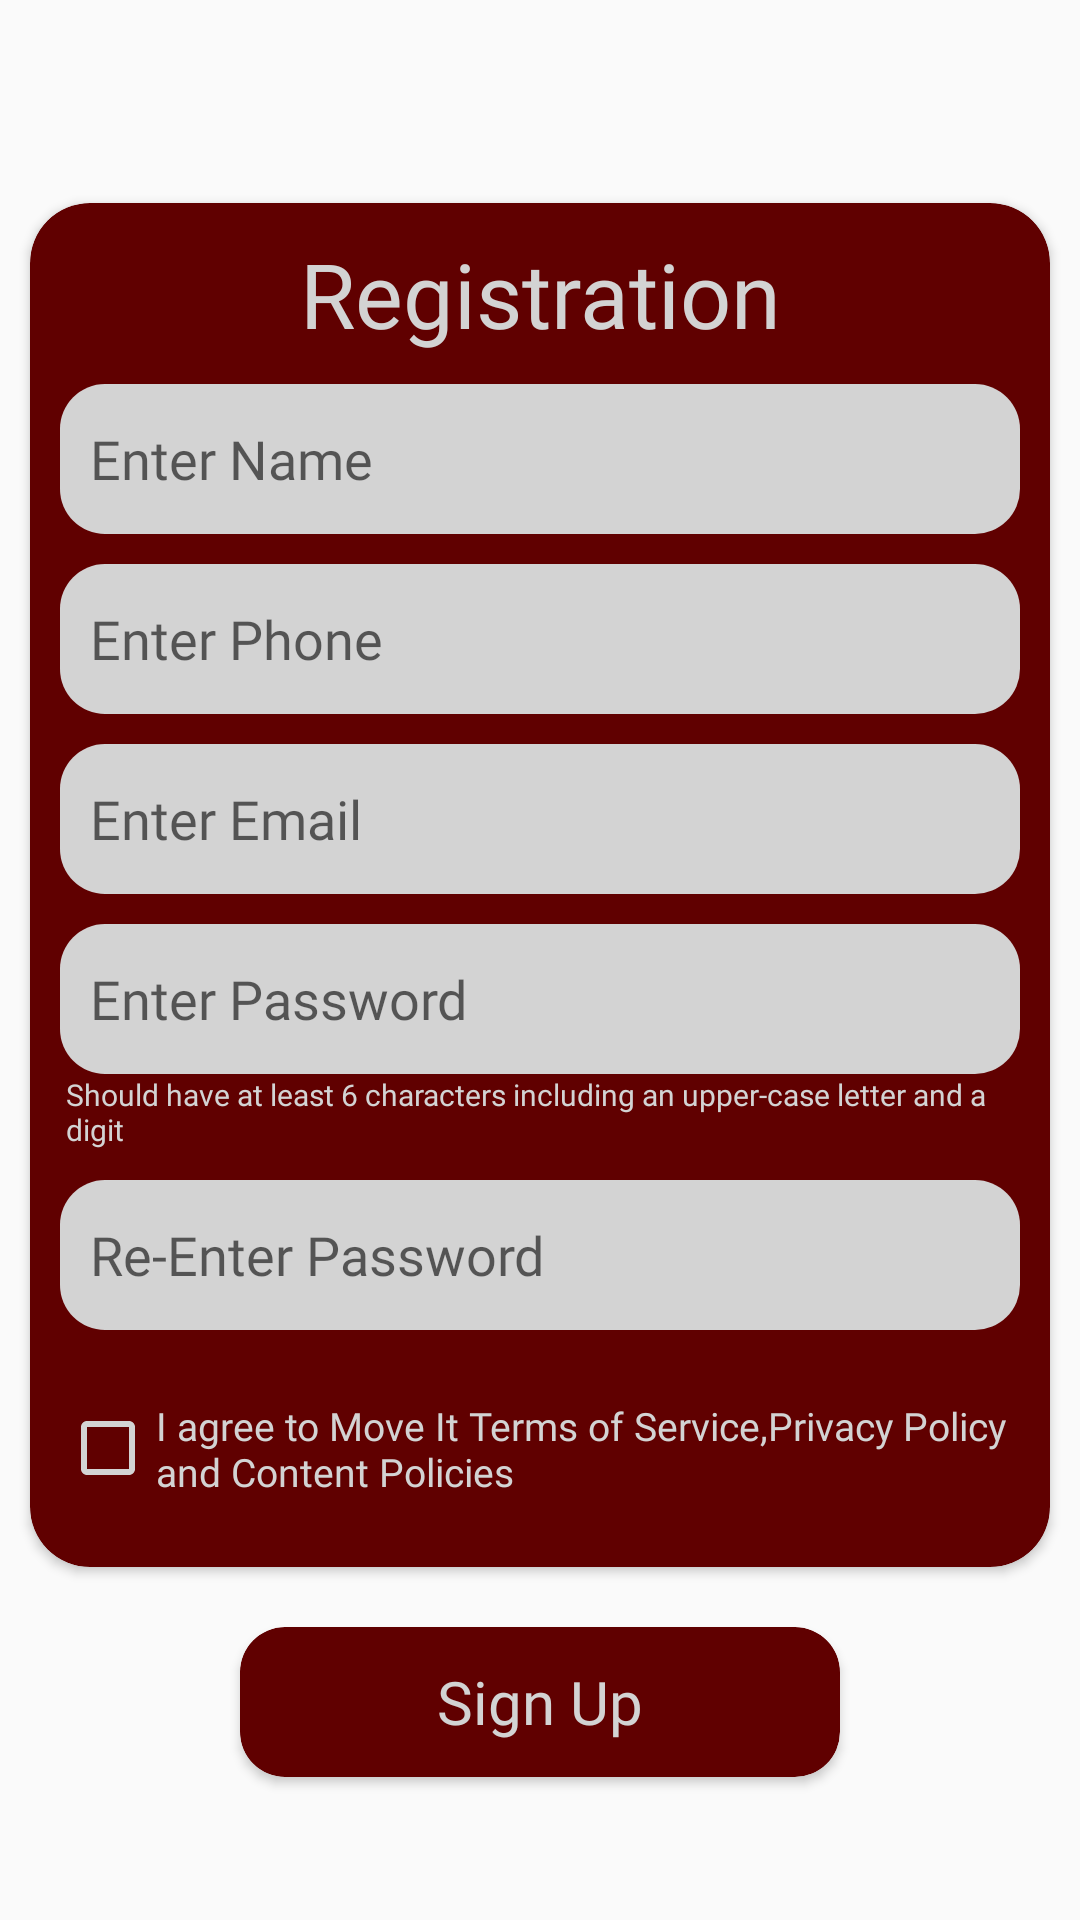

Android layout source for this screen:
<!-- AndroidManifest.xml: application theme Theme.AppCompat.DayNight.NoActionBar -->
<!-- res/layout/activity_registration.xml -->
<?xml version="1.0" encoding="utf-8"?>

<LinearLayout xmlns:android="http://schemas.android.com/apk/res/android"
    android:layout_width="match_parent"
    android:layout_height="match_parent"
    xmlns:app="http://schemas.android.com/apk/res-auto"
    android:orientation="vertical">

    <androidx.core.widget.NestedScrollView
        android:layout_width="match_parent"
        android:layout_height="match_parent"
        android:fillViewport="true">

        <LinearLayout
            android:orientation="vertical"
            android:gravity="center"
            android:layout_width="match_parent"
            android:layout_height="match_parent">

            <androidx.cardview.widget.CardView
                android:layout_width="match_parent"
                android:layout_height="wrap_content"
                app:cardCornerRadius="@dimen/dp_20"
                app:cardBackgroundColor="@color/colorPrimaryDark"
                android:layout_marginLeft="@dimen/dp_10"
                android:layout_marginRight="@dimen/dp_10"
                android:layout_marginTop="@dimen/dp_20">

                <LinearLayout
                    android:layout_marginTop="@dimen/dp_10"
                    android:layout_marginLeft="@dimen/dp_10"
                    android:layout_marginRight="@dimen/dp_10"
                    android:layout_width="match_parent"
                    android:layout_height="match_parent"
                    android:orientation="vertical">

                    <TextView
                        android:layout_width="match_parent"
                        android:layout_height="wrap_content"
                        android:text="Registration"
                        android:textColor="#D3D3D3"
                        android:textSize="@dimen/dp_30"
                        android:gravity="center"
                        android:fontFamily="@font/poppins_regular"
                        android:layout_marginBottom="@dimen/dp_10"/>

                    <EditText
                        android:layout_width="match_parent"
                        android:layout_height="@dimen/dp_50"
                        android:fontFamily="@font/poppins_regular"
                        android:hint="Enter Name"
                        android:id="@+id/edName"
                        android:paddingLeft="@dimen/dp_10"
                        android:background="@drawable/bg_edit_text"/>

                    <EditText
                        android:layout_width="match_parent"
                        android:layout_height="@dimen/dp_50"
                        android:layout_marginTop="@dimen/dp_10"
                        android:hint="Enter Phone"
                        android:fontFamily="@font/poppins_regular"
                        android:maxLength="10"
                        android:id="@+id/edPhone"
                        android:inputType="number"
                        android:paddingLeft="@dimen/dp_10"
                        android:background="@drawable/bg_edit_text"/>

                    <EditText
                        android:layout_width="match_parent"
                        android:layout_height="@dimen/dp_50"
                        android:layout_marginTop="@dimen/dp_10"
                        android:hint="Enter Email"
                        android:fontFamily="@font/poppins_regular"
                        android:inputType="textEmailAddress"
                        android:id="@+id/edEmail"
                        android:paddingLeft="@dimen/dp_10"
                        android:background="@drawable/bg_edit_text"/>

                    <EditText
                        android:layout_width="match_parent"
                        android:layout_height="@dimen/dp_50"
                        android:layout_marginTop="@dimen/dp_10"
                        android:hint="Enter Password"
                        android:id="@+id/edPassword"
                        android:inputType="textPassword"
                        android:fontFamily="@font/poppins_regular"
                        android:paddingLeft="@dimen/dp_10"
                        android:background="@drawable/bg_edit_text"/>

                    <TextView
                        android:layout_width="match_parent"
                        android:layout_height="wrap_content"
                        android:layout_marginBottom="10dp"
                        android:textColor="#D3D3D3"
                        android:layout_marginLeft="@dimen/dp_2"
                        android:fontFamily="@font/poppins_medium"
                        android:text="Should have at least 6 characters including an upper-case letter and a digit"
                        android:textSize="10dp" />

                    <EditText
                        android:layout_width="match_parent"
                        android:layout_height="@dimen/dp_50"
                        android:hint="Re-Enter Password"
                        android:id="@+id/edReenter_passwprd"
                        android:inputType="textPassword"
                        android:fontFamily="@font/poppins_regular"
                        android:paddingLeft="@dimen/dp_10"
                        android:background="@drawable/bg_edit_text"/>

                    <CheckBox
                        android:id="@+id/chbcondition"
                        android:layout_width="match_parent"
                        android:layout_height="59dp"
                        android:layout_marginBottom="10dp"
                        android:textColor="#D3D3D3"
                        android:layout_marginTop="10dp"
                        android:fontFamily="@font/poppins_medium"
                        android:buttonTint="#D3D3D3"
                        android:text="I agree to Move It Terms of Service,Privacy Policy and Content Policies"
                        android:textSize="13dp" />
                </LinearLayout>


            </androidx.cardview.widget.CardView>

            <androidx.cardview.widget.CardView
                android:layout_width="@dimen/dp_200"
                android:layout_height="@dimen/dp_50"
                app:cardCornerRadius="15dp"
                android:layout_marginTop="@dimen/dp_20"
                app:cardBackgroundColor="@color/colorPrimaryDark">

                <RelativeLayout
                    android:layout_width="match_parent"
                    android:layout_height="match_parent">
                    <TextView
                        android:id="@+id/btnSignup"
                        android:layout_width="wrap_content"
                        android:layout_height="wrap_content"
                        android:text="Sign Up"
                        android:fontFamily="@font/poppins_regular"
                        android:textColor="#D3D3D3"
                        android:layout_centerInParent="true"
                        android:textSize="20dp"/>
                </RelativeLayout>
            </androidx.cardview.widget.CardView>

        </LinearLayout>

    </androidx.core.widget.NestedScrollView>

</LinearLayout>
<!-- resources referenced by this layout -->
<resources>
  <color name="colorPrimaryDark">#600000</color>
  <dimen name="dp_10">10dp</dimen>
  <dimen name="dp_2">2dp</dimen>
  <dimen name="dp_20">20dp</dimen>
  <dimen name="dp_200">200dp</dimen>
  <dimen name="dp_30">30dp</dimen>
  <dimen name="dp_50">50dp</dimen>
  <!-- drawable bg_edit_text (drawable) -->
  <?xml version="1.0" encoding="utf-8"?>
  
  <shape xmlns:android="http://schemas.android.com/apk/res/android">
  
      <corners android:radius="@dimen/dp_15"></corners>
  
      <solid android:color="#D3D3D3"/>
  
  </shape>
  <dimen name="dp_15">15dp</dimen>
</resources>
